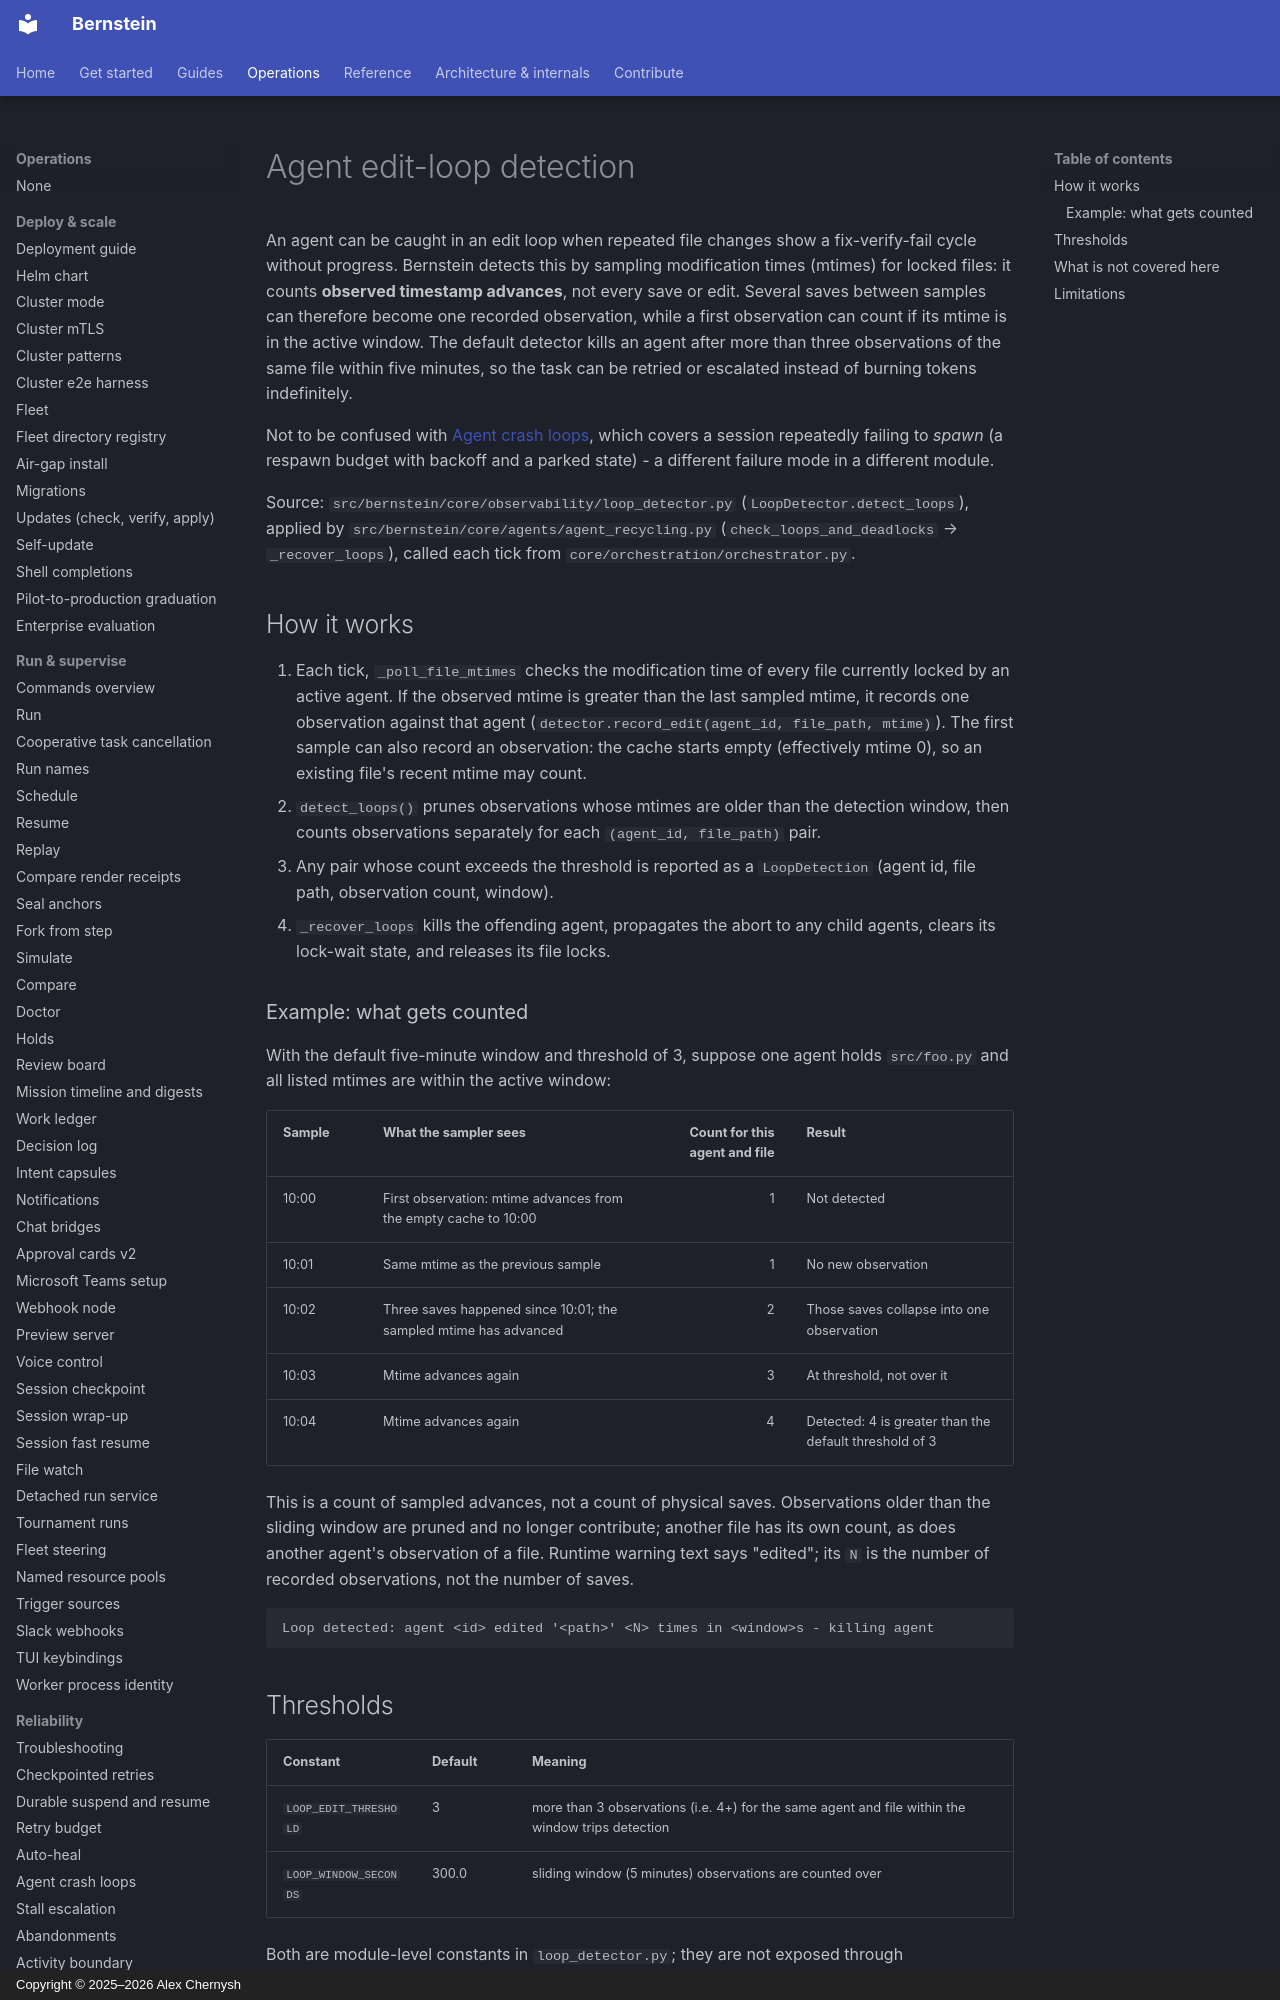

repository: sipyourdrink-ltd/bernstein · page: operations/agent-loop-detection/index.html · generator: mkdocs · copyright: Copyright © 2025–2026 Alex Chernysh

# Agent edit-loop detection

An agent can be caught in an edit loop when repeated file changes show a fix-verify-fail
cycle without progress. Bernstein detects this by sampling modification times
(mtimes) for locked files: it counts **observed timestamp advances**, not every
save or edit. Several saves between samples can therefore become one recorded
observation, while a first observation can count if its mtime is in the active
window. The default detector kills an agent after more than three observations
of the same file within five minutes, so the task can be retried or escalated
instead of burning tokens indefinitely.

Not to be confused with [Agent crash loops](agent_crash_loop.md), which
covers a session repeatedly failing to *spawn* (a respawn budget with
backoff and a parked state) - a different failure mode in a different
module.

Source: `src/bernstein/core/observability/loop_detector.py`
(`LoopDetector.detect_loops`), applied by
`src/bernstein/core/agents/agent_recycling.py`
(`check_loops_and_deadlocks` → `_recover_loops`), called each tick from
`core/orchestration/orchestrator.py`.
